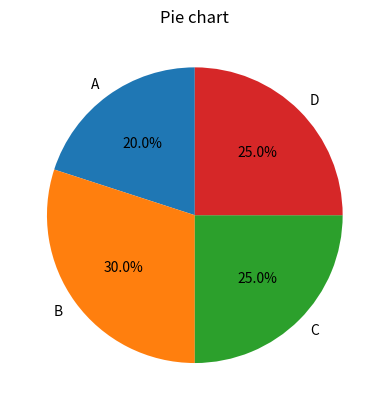

Here is the Python script that generated this plot:
import matplotlib.pyplot as plt
import numpy as np
import pandas as pd

sizes = [20,30,25,25]
labels = ['A','B','C','D']
plt.pie(sizes, labels=labels, autopct='%1.1f%%',startangle=90)
plt.title("Pie chart")
plt.show()